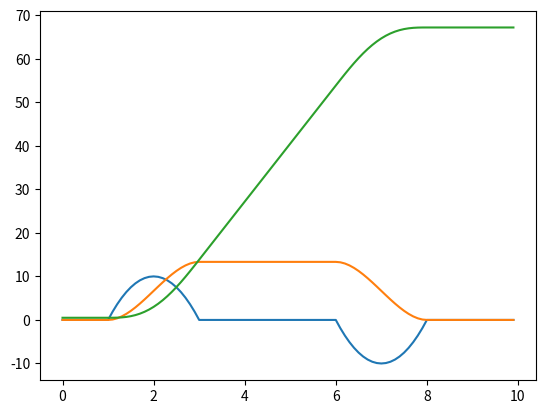

This figure's Python source:
# Graph the trajectories of motors using polynomial smoothing.

import matplotlib.pyplot as plt

class Trajectory:
    def __init__(self,
                 start_time: float,
                 acc_duration: float,
                 vel_duration: float,
                 max_acc: float,
                 start_pos: float,
                 final_pos: float):
        '''
        start_time = time acceleration begins
        acc_duration = time acceleration lasts (both first and last interval)
        vel_duration = time the constant velocity interval lasts
        max_acc = maximum acceleration
        start_pos = starting position
        final_pos = final position
        '''
        self.acc_duration = acc_duration
        self.vel_duration = vel_duration
        self.max_acc = max_acc
        self.start_pos = start_pos
        self.final_pos = final_pos

        self.t0 = start_time
        self.t1 = self.t0 + acc_duration # t1 = time first acceleration interval ends
        self.t2 = self.t1 + vel_duration # t2 = time second acceleration interval begins
        self.t3 = self.t2 + acc_duration # t3 = time entire trajectory ends

        # Coefficient used in acceleration calculations
        self.acc_coeff = 4 * max_acc / acc_duration**2

    def get_acceleration(self, t: float):
        if self.t0 <= t and t < self.t1:
            return -self.acc_coeff * (t**2 - (self.t0 + self.t1) * t + self.t0 * self.t1)
        if self.t2 <= t and t < self.t3:
            return self.acc_coeff * (t**2 - (self.t2 + self.t3) * t + self.t2 * self.t3)
        return 0
    
    def get_velocity(self, t: float):
        if t < self.t0:
            return 0
        if t < self.t1:
            return -self.acc_coeff * (
                1/3 * t**3
                - 1/2 * (self.t0 + self.t1) * t**2
                + self.t0 * self.t1 * t
                - 1/6 * self.t0**2 * (3 * self.t1 - self.t0))
        elif t < self.t2:
            return -self.acc_coeff / 6 * (
                self.t0**3 - self.t1**3
                + 3 * self.t0 * self.t1 * (self.t1 - self.t0))
        elif t < self.t3:
            return self.acc_coeff * (
                1/3 * t**3
                - 1/2 * (self.t2 + self.t3) * t**2
                + self.t2 * self.t3 * t
                + 1/6 * self.t3**3
                - 1/2 * self.t2 * self.t3**2)
        return 0
    
    def __x1(self, t: float):
        '''
        Finds x1(t), the position in the first segment.
        '''
        return self.start_pos - self.acc_coeff / 12 * (
            t**4
            - 2 * (self.t0 + self.t1) * t**3
            + 6 * self.t0 * self.t1 * t**2
            - 2 * self.t0**2 * (3 * self.t1 - self.t0) * t
            - self.t0**3 * (self.t0 - 2 * self.t1)
        )
    
    def __x2(self, t: float):
        '''
        Finds x2(t), the position in the second segment.
        '''
        return self.start_pos - self.acc_coeff / 12 * (
            (
                2 * self.t0**3 - 2 * self.t1**3
                + 6 * self.t0 * self.t1 * (self.t1 - self.t0)
            ) * t
            + self.t1**4
            - 2 * self.t0 * self.t1**3
            + 2 * self.t0**3 * self.t1
            - self.t0**4
        )
    
    def __x3(self, t: float):
        '''
        Finds x3(t), the position in the third segment.
        '''
        c = self.acc_coeff / 12 * (
            self.t2**4
            - 4 * self.t2**3 * self.t3
            + 6 * self.t2**2 * self.t3**2
            - 2 * self.t2 * self.t3**3
            - 2 * self.t0**3 * self.t2
            + 2 * self.t1**3 * self.t2
            + 6 * self.t0**2 * self.t1 * self.t2
            - 6 * self.t0 * self.t1**2 * self.t2
            - self.t1**4
            + 2 * self.t0 * self.t1**3
            - 2 * self.t0**3 * self.t1
            + self.t0**4
        )
        return c + self.start_pos + self.acc_coeff / 12 * (
            t**4
            - 2 * (self.t2 + self.t3) * t**3
            + 6 * self.t2 * self.t3 * t**2
            + 2 * self.t3**3 * t
            - 6 * self.t2 * self.t3**2 * t
        )

    def __final_pos(self):
        '''
        Final position of motor.
        '''
        return self.start_pos + 1/12 * self.acc_coeff * (
            self.t3**4
            + self.t2**4
            - self.t1**4
            + self.t0**4
            - 4 * self.t3**3 * self.t2
            - 4 * self.t3 * self.t2**3
            + 6 * self.t2 **2 * self.t3**2
            + 2 * self.t2 * self.t1**3
            + 6 * self.t0**2 * self.t1 * self.t2
            - 6 * self.t0 * self.t1**2 * self.t2
            - 2 * self.t0**3 * self.t2
            + 2 * self.t0 * self.t1**3
            - 2 * self.t0**3 * self.t1
        )
    
    def get_position(self, t: float):
        if t < self.t0:
            return self.start_pos
        elif t < self.t1:
            return self.__x1(t)
        elif t < self.t2:
            return self.__x2(t)
        elif t < self.t3:
            return self.__x3(t)
        return self.__final_pos()

TOTAL_TIME = 10
DATA_POINT_COUNT = TOTAL_TIME * 10

# Horizontal axis
times = [t/TOTAL_TIME for t in range(0, DATA_POINT_COUNT)]

trajectory = Trajectory(
    start_time=1,
    acc_duration=2,
    vel_duration=3,
    max_acc=10,
    start_pos=0.5,
    final_pos=2.5
)

accelerations = [trajectory.get_acceleration(t) for t in times]
velocities = [trajectory.get_velocity(t) for t in times]
positions = [trajectory.get_position(t) for t in times]

plt.plot(times, accelerations)
plt.plot(times, velocities)
plt.plot(times, positions)
plt.show()
